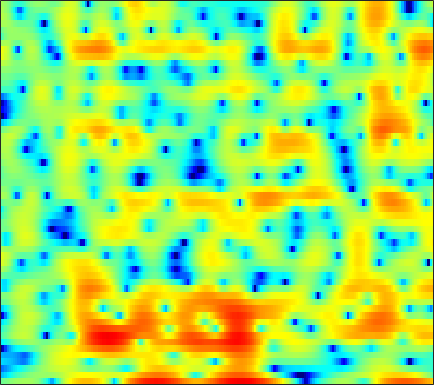

The table this chart was drawn from, first rows:
-1.1542, -0.86315, -0.46943, -0.070946, 0.21003, 0.54048, 0.85234, 1.055, 1.2883, 1.4832, 1.6088, 1.6472, 1.6297, 1.5434, 1.4125, 1.1247, 0.66995, 0.19734, -0.66136, -1.8183, -3.3759, -4.9016, -7.5022, -10.058
-9.13, -8.662, -7.768, -6.731, -5.936, -4.909, -3.954, -3.295, -2.5, -1.798, -1.175, -0.7635, -0.2896, 0.1026, 0.3427, 0.5987, 0.7876, 0.883, 0.95, 0.9648, 0.9509, 0.9398, 0.9503, 1.022
-13.18, -12.57, -11.47, -10.29, -9.452, -8.416, -7.478, -6.839, -6.038, -5.28, -4.544, -3.992, -3.26, -2.545, -2.015, -1.322, -0.6496, -0.1676, 0.4378, 0.9916, 1.497, 1.85, 2.278, 2.658
-7.732, -8.02, -8.362, -8.69, -8.953, -9.369, -9.893, -10.39, -11.14, -11.89, -12.32, -12.12, -10.96, -9.134, -7.641, -5.713, -3.957, -2.771, -1.358, -0.1344, 0.9222, 1.62, 2.437, 3.131
-9.601, -9.843, -9.979, -9.997, -9.997, -10.07, -10.35, -10.73, -11.48, -12.46, -13.39, -13.65, -12.79, -10.76, -8.981, -6.723, -4.737, -3.425, -1.895, -0.5841, 0.5405, 1.286, 2.162, 2.921
-30.83, -21.07, -15.12, -11.79, -10.08, -8.384, -7.152, -6.432, -5.678, -5.078, -4.553, -4.173, -3.645, -3.068, -2.596, -1.937, -1.282, -0.7954, -0.1697, 0.4185, 0.9732, 1.379, 1.901, 2.389
-6.569, -6.11, -5.184, -4.067, -3.222, -2.171, -1.258, -0.6553, 0.02857, 0.5488, 0.9172, 1.104, 1.247, 1.27, 1.208, 1.013, 0.7054, 0.4211, -0.00165, -0.3893, -0.6097, -0.5942, -0.321, 0.1487
-2.749, -2.048, -1.131, -0.2382, 0.4077, 1.204, 1.898, 2.339, 2.807, 3.127, 3.273, 3.274, 3.097, 2.684, 2.189, 1.227, -0.1329, -1.506, -4.044, -7.94, -15.42, -23.95, -11.82, -6.71
-4.41, -3.497, -2.334, -1.253, -0.4977, 0.4222, 1.245, 1.772, 2.334, 2.735, 2.962, 3.008, 2.874, 2.52, 2.11, 1.361, 0.3922, -0.4793, -1.753, -3.03, -4.079, -4.53, -4.628, -4.281
-7.698, -6.706, -5.187, -3.585, -2.414, -0.9774, 0.2967, 1.122, 2.019, 2.701, 3.163, 3.36, 3.426, 3.298, 3.086, 2.656, 2.049, 1.491, 0.6557, -0.289, -1.302, -2.126, -3.352, -4.714
-22.04, -19.03, -12.22, -7.676, -5.172, -2.571, -0.6057, 0.5579, 1.769, 2.65, 3.238, 3.505, 3.669, 3.636, 3.483, 3.125, 2.604, 2.134, 1.39, 0.5135, -0.4928, -1.378, -2.761, -4.478
-8.259, -7.738, -6.265, -4.431, -3.105, -1.487, -0.1036, 0.7429, 1.643, 2.287, 2.667, 2.792, 2.774, 2.518, 2.175, 1.57, 0.8459, 0.2648, -0.5435, -1.271, -1.878, -2.211, -2.483, -2.585
-1.34, -1.163, -0.7552, -0.2007, 0.2906, 0.9713, 1.625, 2.054, 2.511, 2.792, 2.869, 2.772, 2.401, 1.726, 1.017, -0.2349, -1.883, -3.399, -5.669, -7.687, -8.331, -7.646, -6.12, -4.628
0.1572, 0.005078, 0.06318, 0.4064, 0.84, 1.519, 2.19, 2.65, 3.139, 3.428, 3.505, 3.4, 3.001, 2.322, 1.593, 0.2302, -1.679, -3.503, -6.568, -9.879, -10.65, -9.021, -6.657, -5.064
-5.644, -7.521, -7.416, -4.923, -3.004, -0.9155, 0.6517, 1.548, 2.44, 3.043, 3.387, 3.492, 3.452, 3.205, 2.878, 2.295, 1.6, 1.041, 0.2858, -0.3262, -0.7731, -0.9725, -1.205, -1.513
-6.071, -7.559, -7.679, -5.987, -4.474, -2.798, -1.507, -0.7661, -0.01536, 0.5358, 0.9335, 1.145, 1.335, 1.409, 1.408, 1.368, 1.274, 1.16, 1.008, 0.8609, 0.7371, 0.6448, 0.526, 0.3991
-0.7968, -1.307, -1.791, -2.076, -2.22, -2.342, -2.436, -2.486, -2.518, -2.462, -2.306, -2.111, -1.796, -1.461, -1.198, -0.9063, -0.6833, -0.5415, -0.3495, -0.1784, 0.03476, 0.2083, 0.4838, 0.7867
2.117, 1.595, 0.8271, -0.07795, -0.8845, -2.118, -3.609, -4.876, -6.546, -7.661, -7.509, -6.709, -5.408, -4.214, -3.509, -2.895, -2.534, -2.343, -2.146, -1.932, -1.572, -1.182, -0.5014, 0.2689
4.421, 3.917, 3.053, 1.969, 0.9745, -0.7143, -3.002, -5.308, -9.656, -15.2, -13.04, -9.475, -6.351, -4.55, -3.885, -3.622, -3.957, -4.597, -5.909, -7.131, -7.248, -6.184, -4.064, -1.933
4.555, 4.17, 3.549, 2.864, 2.292, 1.426, 0.4982, -0.2148, -1.064, -1.659, -1.847, -1.794, -1.621, -1.588, -1.8, -2.406, -3.602, -5.032, -7.757, -11.54, -13.21, -10.58, -6.696, -3.88
2.217, 1.766, 1.344, 1.121, 1.102, 1.236, 1.44, 1.574, 1.7, 1.78, 1.801, 1.77, 1.614, 1.285, 0.962, 0.3283, -0.5134, -1.201, -2.162, -3.003, -3.527, -3.641, -3.511, -3.163
-2.603, -4.676, -6.785, -5.806, -3.789, -1.234, 0.6476, 1.71, 2.745, 3.425, 3.802, 3.919, 3.869, 3.619, 3.307, 2.675, 1.914, 1.254, 0.2345, -0.7929, -1.813, -2.538, -3.487, -4.36
-3.277, -5.167, -6.901, -5.877, -3.832, -1.176, 0.8679, 2.046, 3.215, 3.996, 4.44, 4.575, 4.525, 4.214, 3.788, 3.041, 2.035, 1.093, -0.3404, -2.062, -4.005, -5.616, -7.743, -9.672
-0.6383, -0.7192, -0.6034, -0.1499, 0.3945, 1.217, 2.08, 2.673, 3.329, 3.795, 4.044, 4.083, 3.919, 3.488, 3.004, 2.122, 0.9001, -0.2204, -2.087, -4.501, -7.649, -10.66, -16.54, -28.82
-1.116, -0.6805, -0.08253, 0.5944, 1.124, 1.786, 2.406, 2.814, 3.257, 3.544, 3.683, 3.666, 3.461, 3.045, 2.609, 1.758, 0.6769, -0.3068, -1.918, -3.746, -5.9, -7.648, -9.988, -11.85
-3.945, -2.776, -1.366, -0.1865, 0.5437, 1.384, 2.078, 2.499, 2.944, 3.26, 3.427, 3.45, 3.341, 3.056, 2.712, 2.087, 1.289, 0.5547, -0.5197, -1.735, -3.021, -3.989, -5.191, -6.253
-6.282, -4.15, -2.135, -0.7356, 0.01002, 0.7801, 1.349, 1.715, 2.158, 2.577, 2.915, 3.101, 3.224, 3.154, 2.947, 2.545, 1.885, 1.297, 0.3779, -0.6289, -1.594, -2.249, -3.044, -3.766
-1.577, -0.8985, -0.2793, -0.02778, -0.03321, -0.2948, -0.6375, -0.7104, -0.3354, 0.5079, 1.547, 2.26, 2.951, 3.293, 3.324, 2.978, 2.285, 1.518, 0.1777, -1.349, -2.842, -3.681, -4, -3.574
1.846, 1.74, 1.332, 0.4103, -0.7025, -3.179, -7.614, -14.07, -12.7, -5.08, -1.196, 0.6366, 2.188, 2.992, 3.229, 2.982, 2.239, 1.22, -0.7403, -3.96, -9.676, -20.3, -13.72, -6.233
0.8208, 0.7108, 0.3798, -0.2443, -0.9727, -2.12, -3.367, -3.968, -3.825, -2.713, -1.254, -0.3437, 0.5867, 1.133, 1.272, 1.185, 0.7098, 0.1584, -0.8412, -1.983, -3.008, -3.43, -3.209, -2.175
-0.9342, -0.6781, -0.509, -0.4838, -0.5475, -0.7044, -0.8558, -0.9169, -0.8868, -0.7323, -0.5171, -0.3451, -0.1813, -0.1188, -0.1766, -0.3272, -0.604, -0.8236, -1.16, -1.378, -1.483, -1.419, -1.106, -0.5797
-1.765, -1.142, -0.5278, -0.1273, 0.08945, 0.2208, 0.2722, 0.2518, 0.186, 0.0884, -0.08428, -0.2249, -0.4764, -0.8026, -1.064, -1.509, -1.911, -2.216, -2.474, -2.586, -2.409, -2.095, -1.482, -0.7299
-1.404, -0.5953, 0.2284, 0.7605, 1.002, 1.147, 1.133, 1.026, 0.7756, 0.4192, -0.009817, -0.3909, -0.9747, -1.664, -2.243, -3.176, -4.218, -5.116, -6.188, -6.871, -6.471, -5.524, -3.833, -2.08
-0.03173, 0.6335, 1.258, 1.614, 1.684, 1.615, 1.294, 0.9475, 0.3287, -0.4014, -1.154, -1.767, -2.556, -3.362, -4.065, -5.163, -6.838, -8.555, -12.41, -21.32, -20.24, -12.11, -6.783, -3.334
1.3, 1.669, 1.916, 1.917, 1.752, 1.25, 0.4494, -0.3654, -1.695, -3.228, -4.84, -5.828, -6.675, -6.94, -6.904, -6.888, -6.967, -7.212, -7.531, -7.603, -6.719, -5.523, -3.599, -1.628
2.022, 2.225, 2.33, 2.144, 1.821, 1.018, -0.1815, -1.454, -3.719, -6.958, -11.93, -17.82, -20.37, -13.76, -10.9, -8.682, -7.072, -6.206, -5.138, -4.117, -3.035, -2.199, -1.058, 0.06529
2.08, 2.454, 2.742, 2.735, 2.484, 1.903, 0.8793, -0.1432, -1.923, -4.153, -6.739, -8.38, -9.61, -9.61, -9.169, -8.396, -7.388, -6.363, -4.848, -3.258, -1.928, -1.095, -0.1687, 0.4651
1.72, 2.408, 2.987, 3.322, 3.388, 3.265, 2.861, 2.376, 1.482, 0.3351, -1.022, -2.166, -3.955, -6.16, -8.57, -12.92, -15.12, -10.76, -6.074, -2.915, -0.9479, -0.0002809, 0.6068, 0.4486
-0.9561, -0.407, 0.3155, 0.9643, 1.435, 1.848, 2.131, 2.173, 2.021, 1.614, 0.9892, 0.2875, -0.8742, -2.402, -3.721, -5.376, -5.672, -4.61, -2.541, -0.6742, 0.6587, 1.284, 1.518, 1.121
-8.734, -8.482, -7.327, -5.824, -4.659, -3.306, -2.165, -1.506, -0.8442, -0.434, -0.238, -0.2258, -0.3138, -0.4861, -0.606, -0.6672, -0.5266, -0.2274, 0.2816, 0.8273, 1.322, 1.578, 1.73, 1.709
-28.52, -27.51, -17.86, -13.03, -10.54, -7.946, -6.003, -4.789, -3.492, -2.473, -1.698, -1.204, -0.698, -0.2722, 0.006394, 0.3645, 0.6864, 0.9362, 1.255, 1.519, 1.756, 1.875, 1.995, 2.044
-18.01, -18.03, -16.32, -13.83, -11.92, -9.543, -7.548, -6.236, -4.755, -3.503, -2.435, -1.731, -0.9035, -0.174, 0.31, 0.8833, 1.373, 1.654, 1.958, 2.168, 2.257, 2.272, 2.228, 2.129
-22.66, -21.24, -16.76, -13.16, -11.14, -8.875, -7.114, -6.041, -4.797, -3.707, -2.653, -1.894, -0.852, 0.1398, 0.832, 1.632, 2.295, 2.666, 2.987, 3.116, 3.025, 2.834, 2.405, 1.859
-12.51, -12.32, -10.46, -8.467, -7.24, -6.096, -5.38, -5.127, -4.986, -4.796, -4.158, -3.249, -1.647, 0.04133, 1.215, 2.519, 3.495, 4.036, 4.442, 4.494, 4.207, 3.722, 2.697, 1.145
-3.269, -3.37, -3.336, -3.25, -3.246, -3.542, -4.325, -5.394, -7.932, -12.92, -18.72, -11.71, -5.512, -1.77, 0.1963, 2.136, 3.448, 4.114, 4.63, 4.734, 4.437, 3.932, 2.84, 1.156
-1.337, -1.338, -1.432, -1.629, -1.895, -2.41, -3.218, -4.021, -5.316, -6.511, -6.7, -5.806, -3.866, -1.85, -0.5521, 0.8551, 1.891, 2.411, 2.844, 2.993, 2.849, 2.592, 2.048, 1.361
-0.7049, -0.5837, -0.5525, -0.6558, -0.8153, -1.101, -1.441, -1.717, -2.014, -2.148, -2.037, -1.769, -1.24, -0.5874, -0.08528, 0.4999, 0.9608, 1.201, 1.365, 1.37, 1.244, 1.077, 0.8076, 0.5184
0.6602, 0.7379, 0.7106, 0.5578, 0.4036, 0.1444, -0.09688, -0.2381, -0.3538, -0.3641, -0.2643, -0.1334, 0.1096, 0.3573, 0.5219, 0.6694, 0.7015, 0.6676, 0.4959, 0.1969, -0.1676, -0.4816, -0.884, -1.228
2.819, 2.641, 2.283, 1.803, 1.403, 0.841, 0.3463, 0.1029, -0.05015, 0.04898, 0.3175, 0.5581, 0.8827, 1.118, 1.198, 1.147, 0.8816, 0.5733, -0.02334, -0.7934, -1.701, -2.425, -3.433, -4.358
4.994, 4.54, 3.737, 2.7, 1.73, 0.205, -1.437, -2.41, -2.713, -1.808, -0.4637, 0.4633, 1.409, 1.969, 2.132, 2.025, 1.54, 0.872, -0.2924, -1.796, -3.628, -5.112, -7.123, -9.205
5.308, 4.868, 4.064, 2.864, 1.531, -1.077, -5.495, -11.85, -15.7, -5.859, -1.623, 0.2629, 1.809, 2.595, 2.79, 2.572, 1.852, 0.9533, -0.809, -3.374, -6.981, -10.74, -16.28, -15.65
1.422, 1.787, 2.027, 1.832, 1.415, 0.5574, -0.451, -1.043, -1.201, -0.5673, 0.3827, 1.063, 1.696, 1.986, 1.939, 1.522, 0.6849, -0.1509, -1.673, -3.642, -6.145, -8.118, -10.02, -9.618
-3.531, -1.589, -0.0773, 0.7031, 1, 1.113, 1.083, 1.01, 0.9853, 1.011, 1.068, 1.098, 1.05, 0.8235, 0.5109, -0.08876, -0.9124, -1.676, -2.72, -3.703, -4.426, -4.747, -4.664, -4.077
-0.9483, -0.2422, 0.4945, 0.9636, 1.127, 1.17, 1.086, 0.9935, 0.8399, 0.6907, 0.5563, 0.412, 0.1509, -0.2906, -0.7636, -1.636, -2.789, -3.849, -5.413, -6.73, -7.042, -6.501, -5.121, -3.421
1.907, 1.862, 1.751, 1.475, 1.139, 0.5757, -0.09506, -0.5606, -1.072, -1.3, -1.286, -1.2, -1.147, -1.288, -1.605, -2.467, -3.94, -5.598, -9.084, -16.12, -25.04, -13.07, -7.078, -3.536
2.637, 2.37, 1.788, 0.8949, 0.009472, -1.554, -3.604, -5.467, -7.657, -7.922, -6.265, -4.785, -3.263, -2.316, -1.989, -1.985, -2.456, -3.113, -4.122, -4.984, -4.976, -4.251, -2.747, -1.064
2.09, 1.807, 1.113, 0.06136, -0.9981, -2.918, -5.6, -8.389, -13.3, -13.68, -9.039, -6.389, -3.942, -2.4, -1.635, -0.996, -0.7153, -0.6402, -0.6842, -0.719, -0.6621, -0.4894, -0.1125, 0.3868
1.752, 1.476, 0.8795, 0.06393, -0.6806, -1.762, -2.84, -3.545, -4.112, -4.067, -3.423, -2.715, -1.682, -0.7538, -0.1764, 0.3846, 0.7196, 0.8514, 0.8383, 0.6851, 0.4021, 0.1262, -0.2491, -0.6
